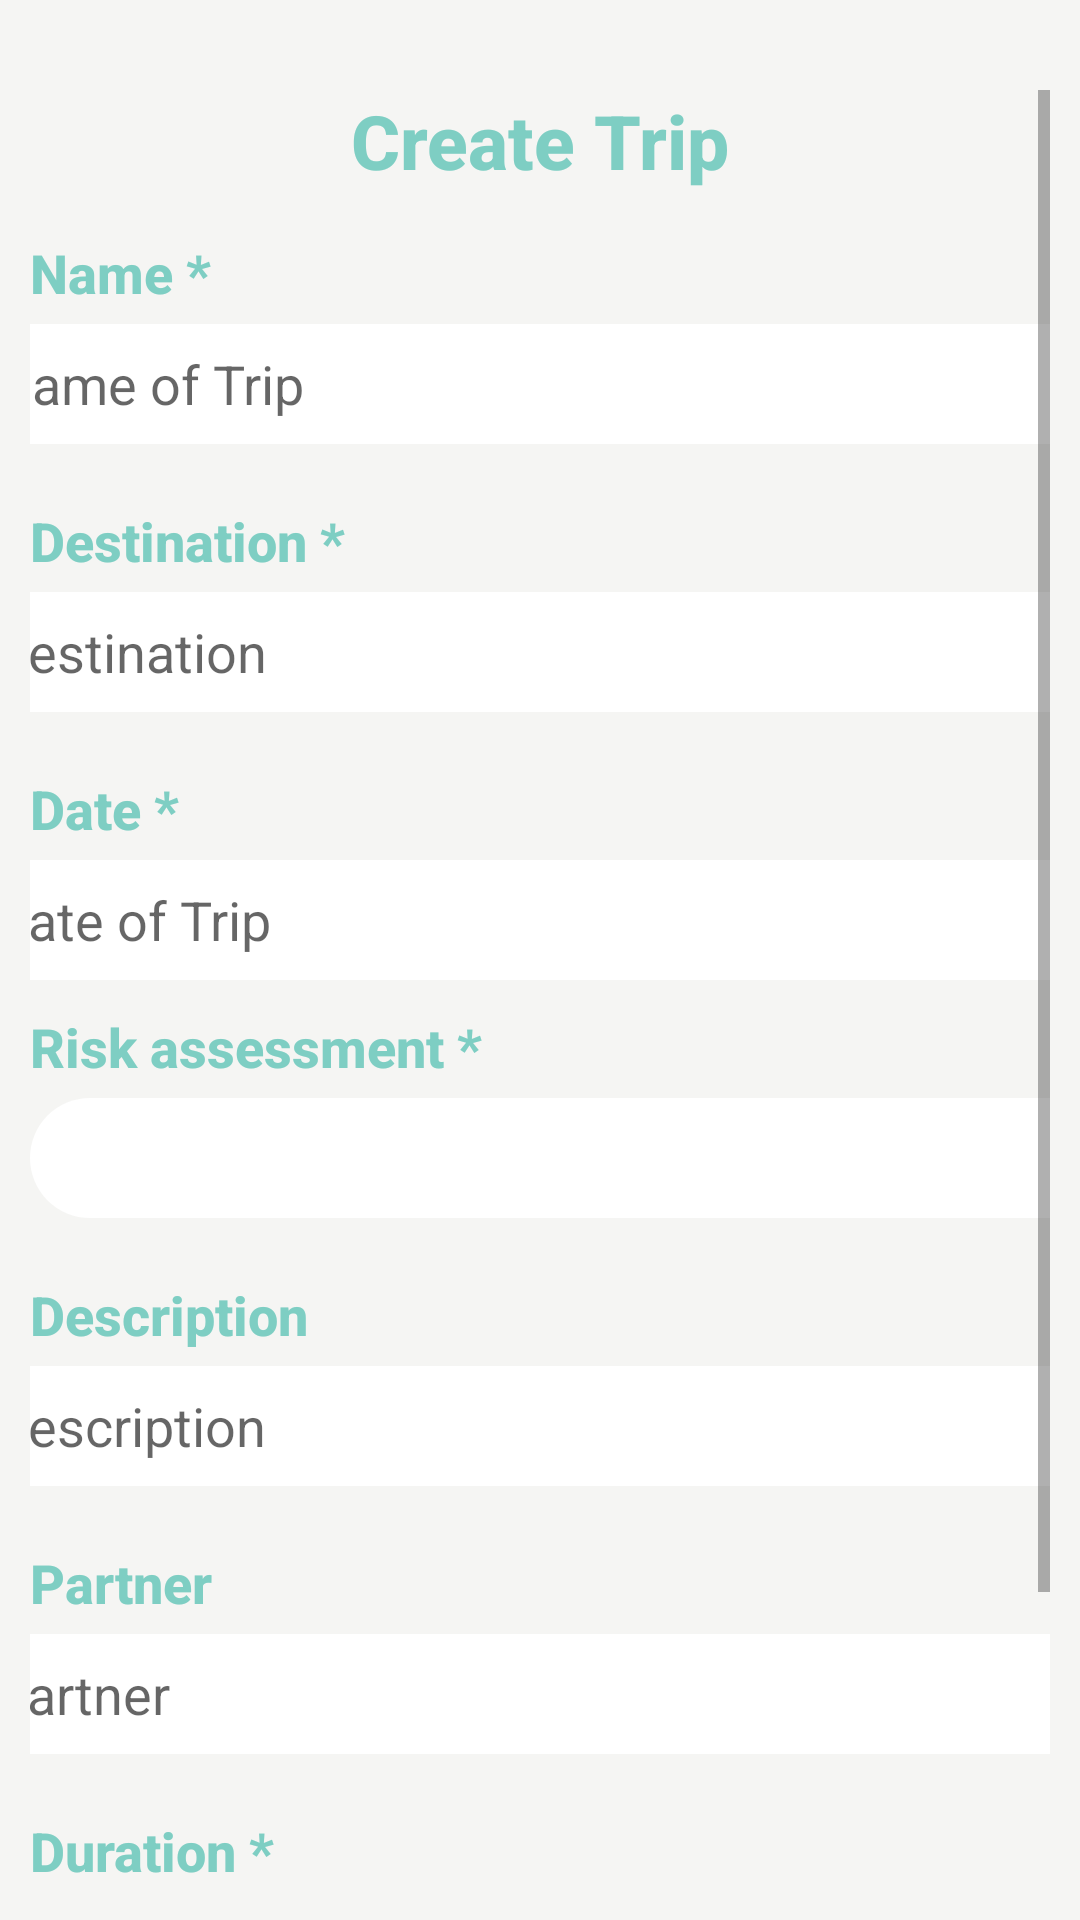

The Android layout XML behind this screen, and the referenced resources:
<!-- AndroidManifest.xml: application theme Theme.Trip_expense -->
<!-- res/layout/create_trip.xml -->
<?xml version="1.0" encoding="utf-8"?>
<LinearLayout xmlns:android="http://schemas.android.com/apk/res/android"
    xmlns:app="http://schemas.android.com/apk/res-auto"
    xmlns:tools="http://schemas.android.com/tools"
    android:layout_width="match_parent"
    android:layout_height="match_parent"
    android:orientation="vertical"
    android:padding="10dp"
    android:background="@color/lightwhite"
    tools:context=".CreateTripActivity">

    <LinearLayout
        android:layout_width="match_parent"
        android:layout_height="wrap_content"
        android:padding="10dp"
        android:orientation="horizontal">

        
        
        
        
        
        


    </LinearLayout>



    <ScrollView
        android:layout_width="match_parent"
        android:layout_height="match_parent">


        <LinearLayout
            android:layout_width="match_parent"
            android:layout_height="match_parent"
            android:orientation="vertical">

            <TextView
                android:layout_width="wrap_content"
                android:layout_height="wrap_content"
                android:layout_gravity="center"
                android:fontFamily="sans-serif-medium"
                android:text="Create Trip"
                android:textColor="@color/greencolor"
                android:textSize="25dp"
                android:textStyle="bold" />


            <TextView
                android:id="@+id/name"
                android:layout_width="wrap_content"
                android:layout_height="wrap_content"
                android:layout_gravity="left"
                android:layout_marginBottom="5dp"
                android:fontFamily="sans-serif-medium"
                android:paddingTop="15dp"
                android:text="Name *"
                android:textColor="@color/greencolor"
                android:textSize="18dp"
                android:textStyle="bold" />

            <EditText
                android:id="@+id/nameText"
                android:layout_width="395dp"
                android:layout_height="40dp"
                android:layout_gravity="center"
                android:background="@drawable/btn"
                android:hint="Name of Trip"
                android:inputType="text"
                android:paddingLeft="15dp" />


            <TextView
                android:id="@+id/destination"
                android:layout_width="wrap_content"
                android:layout_height="wrap_content"
                android:layout_gravity="left"
                android:layout_marginBottom="5dp"
                android:fontFamily="sans-serif-medium"
                android:paddingTop="20dp"
                android:text="Destination *"
                android:textColor="@color/greencolor"
                android:textSize="18dp"
                android:textStyle="bold" />

            <EditText
                android:id="@+id/destinationText"
                android:layout_width="395dp"
                android:layout_height="40dp"
                android:layout_gravity="center"
                android:background="@drawable/btn"
                android:hint="Destination"
                android:inputType="text"
                android:paddingLeft="15dp" />


            <TextView
                android:id="@+id/date"
                android:layout_width="wrap_content"
                android:layout_height="wrap_content"
                android:layout_gravity="left"
                android:layout_marginBottom="5dp"
                android:fontFamily="sans-serif-medium"
                android:paddingTop="20dp"
                android:text="Date *"

                android:textColor="@color/greencolor"
                android:textSize="18dp"
                android:textStyle="bold" />

            <EditText
                android:id="@+id/dateText"
                android:layout_width="395dp"
                android:layout_height="40dp"
                android:layout_gravity="center"
                android:background="@drawable/btn"
                android:hint="Date of Trip"
                android:inputType="datetime"
                android:paddingLeft="15dp" />


            <TextView
                android:id="@+id/risk"
                android:layout_width="wrap_content"
                android:layout_height="wrap_content"
                android:layout_gravity="left"
                android:layout_marginBottom="5dp"
                android:fontFamily="sans-serif-medium"
                android:paddingTop="10dp"
                android:text="Risk assessment *"
                android:textColor="@color/greencolor"
                android:textSize="18dp"
                android:textStyle="bold" />

            <LinearLayout
                android:layout_width="wrap_content"
                android:layout_height="wrap_content"
                >
                <Spinner
                    android:id="@+id/spinnerRisk"
                    android:layout_width="395dp"
                    android:layout_height="40dp"
                    android:background="@drawable/btn"
                    android:padding="10dp"
                    />

                <ImageView
                    android:id="@+id/imageView"
                    android:layout_width="40dp"
                    android:layout_height="40dp"
                    android:layout_marginLeft="-45dp"
                    android:src="@drawable/ic_baseline_arrow_drop_down_24" />
            </LinearLayout>





            <TextView
                android:id="@+id/description"
                android:layout_width="wrap_content"
                android:layout_height="wrap_content"
                android:layout_gravity="left"
                android:layout_marginBottom="5dp"
                android:fontFamily="sans-serif-medium"
                android:paddingTop="20dp"
                android:text="Description"

                android:textColor="@color/greencolor"
                android:textSize="18dp"
                android:textStyle="bold" />

            <EditText
                android:id="@+id/descriptionText"
                android:layout_width="395dp"
                android:layout_height="40dp"
                android:layout_gravity="center"
                android:background="@drawable/btn"
                android:hint="Description"
                android:inputType="text"
                android:paddingLeft="15dp" />

            <TextView
                android:id="@+id/partner"
                android:layout_width="wrap_content"
                android:layout_height="wrap_content"
                android:layout_gravity="left"
                android:layout_marginBottom="5dp"
                android:fontFamily="sans-serif-medium"
                android:paddingTop="20dp"
                android:text="Partner"

                android:textColor="@color/greencolor"
                android:textSize="18dp"
                android:textStyle="bold" />

            <EditText
                android:id="@+id/partnerText"
                android:layout_width="395dp"
                android:layout_height="40dp"
                android:layout_gravity="center"
                android:background="@drawable/btn"
                android:hint="Partner"
                android:inputType="text"
                android:paddingLeft="15dp" />

            <TextView
                android:id="@+id/duration"
                android:layout_width="wrap_content"
                android:layout_height="wrap_content"
                android:layout_gravity="left"
                android:layout_marginBottom="5dp"
                android:fontFamily="sans-serif-medium"
                android:paddingTop="20dp"
                android:text="Duration *"

                android:textColor="@color/greencolor"
                android:textSize="18dp"
                android:textStyle="bold" />

            <EditText
                android:id="@+id/durationText"
                android:layout_width="395dp"
                android:layout_height="40dp"
                android:layout_gravity="center"
                android:background="@drawable/btn"
                android:hint="How many days?"
                android:inputType="text"
                android:paddingLeft="15dp" />


            <Button
                android:id="@+id/createTrip"
                android:layout_width="250dp"
                android:layout_height="45dp"
                android:layout_gravity="center"
                android:layout_marginTop="30dp"
                android:backgroundTint="@color/greencolor"
                android:text="Create"
                android:textAllCaps="false"
                android:textColor="@color/whitecolor" />

        </LinearLayout>
    </ScrollView>



</LinearLayout>
<!-- resources referenced by this layout -->
<resources>
  <color name="greencolor">#7ECEC3</color>
  <color name="lightwhite">#F5F5F3</color>
  <color name="whitecolor">#fff</color>
  <!-- drawable btn (drawable-v24) -->
  <?xml version="1.0" encoding="utf-8"?>
  <shape xmlns:android="http://schemas.android.com/apk/res/android">
       <solid android:color="@color/whitecolor"/>
      <corners android:radius="100dp"/>
  
  </shape>
  <!-- drawable ic_baseline_arrow_drop_down_24 (drawable) -->
  <vector android:height="30dp" android:tint="@color/greencolor"
      android:viewportHeight="24" android:viewportWidth="24"
      android:width="30dp" xmlns:android="http://schemas.android.com/apk/res/android">
      <path android:fillColor="@android:color/white" android:pathData="M7,10l5,5 5,-5z"/>
  </vector>
  <style name="Theme.Trip_expense" parent="Theme.MaterialComponents.DayNight.DarkActionBar">
          
          <item name="colorPrimary">@color/greendark</item>
          <item name="colorPrimaryVariant">@color/purple_700</item>
          <item name="colorOnPrimary">@color/white</item>
          
          <item name="colorSecondary">@color/teal_200</item>
          <item name="colorSecondaryVariant">@color/teal_700</item>
          <item name="colorOnSecondary">@color/black</item>
          
          <item name="android:statusBarColor" tools:targetApi="l">@color/greendark</item>
          
      </style>
  <color name="greendark">#77C0B6</color>
  <color name="purple_700">#FF3700B3</color>
  <color name="white">#FFFFFFFF</color>
  <color name="teal_200">#FF03DAC5</color>
  <color name="teal_700">#FF018786</color>
  <color name="black">#FF000000</color>
</resources>
